Image classification data set "dataset" (Sanjay-Raam/IESA-Hackathon on GitHub). Class labels (7): center defect, cracks, edge defect, no defects, open defect, particles, scratches.

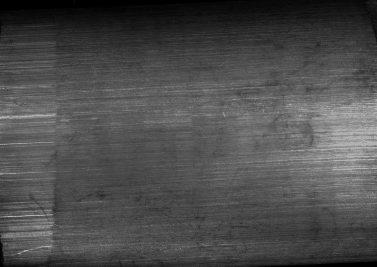
Label: scratches

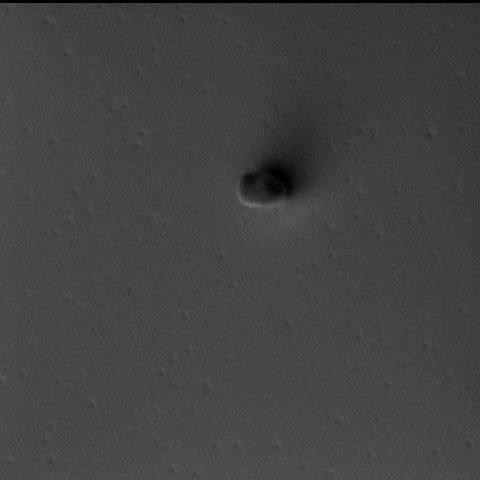
Label: particles

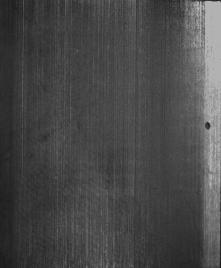
Label: open defect

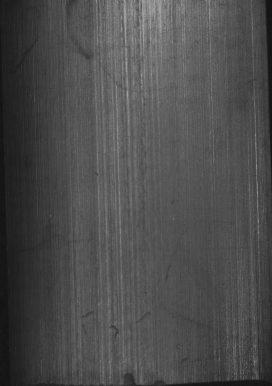
Label: edge defect

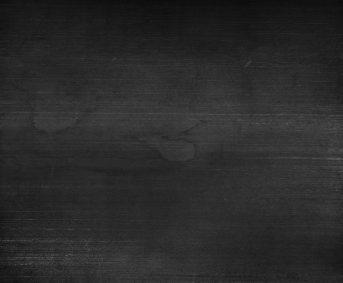
Label: no defects

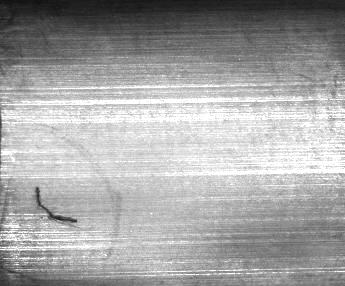
Label: cracks
